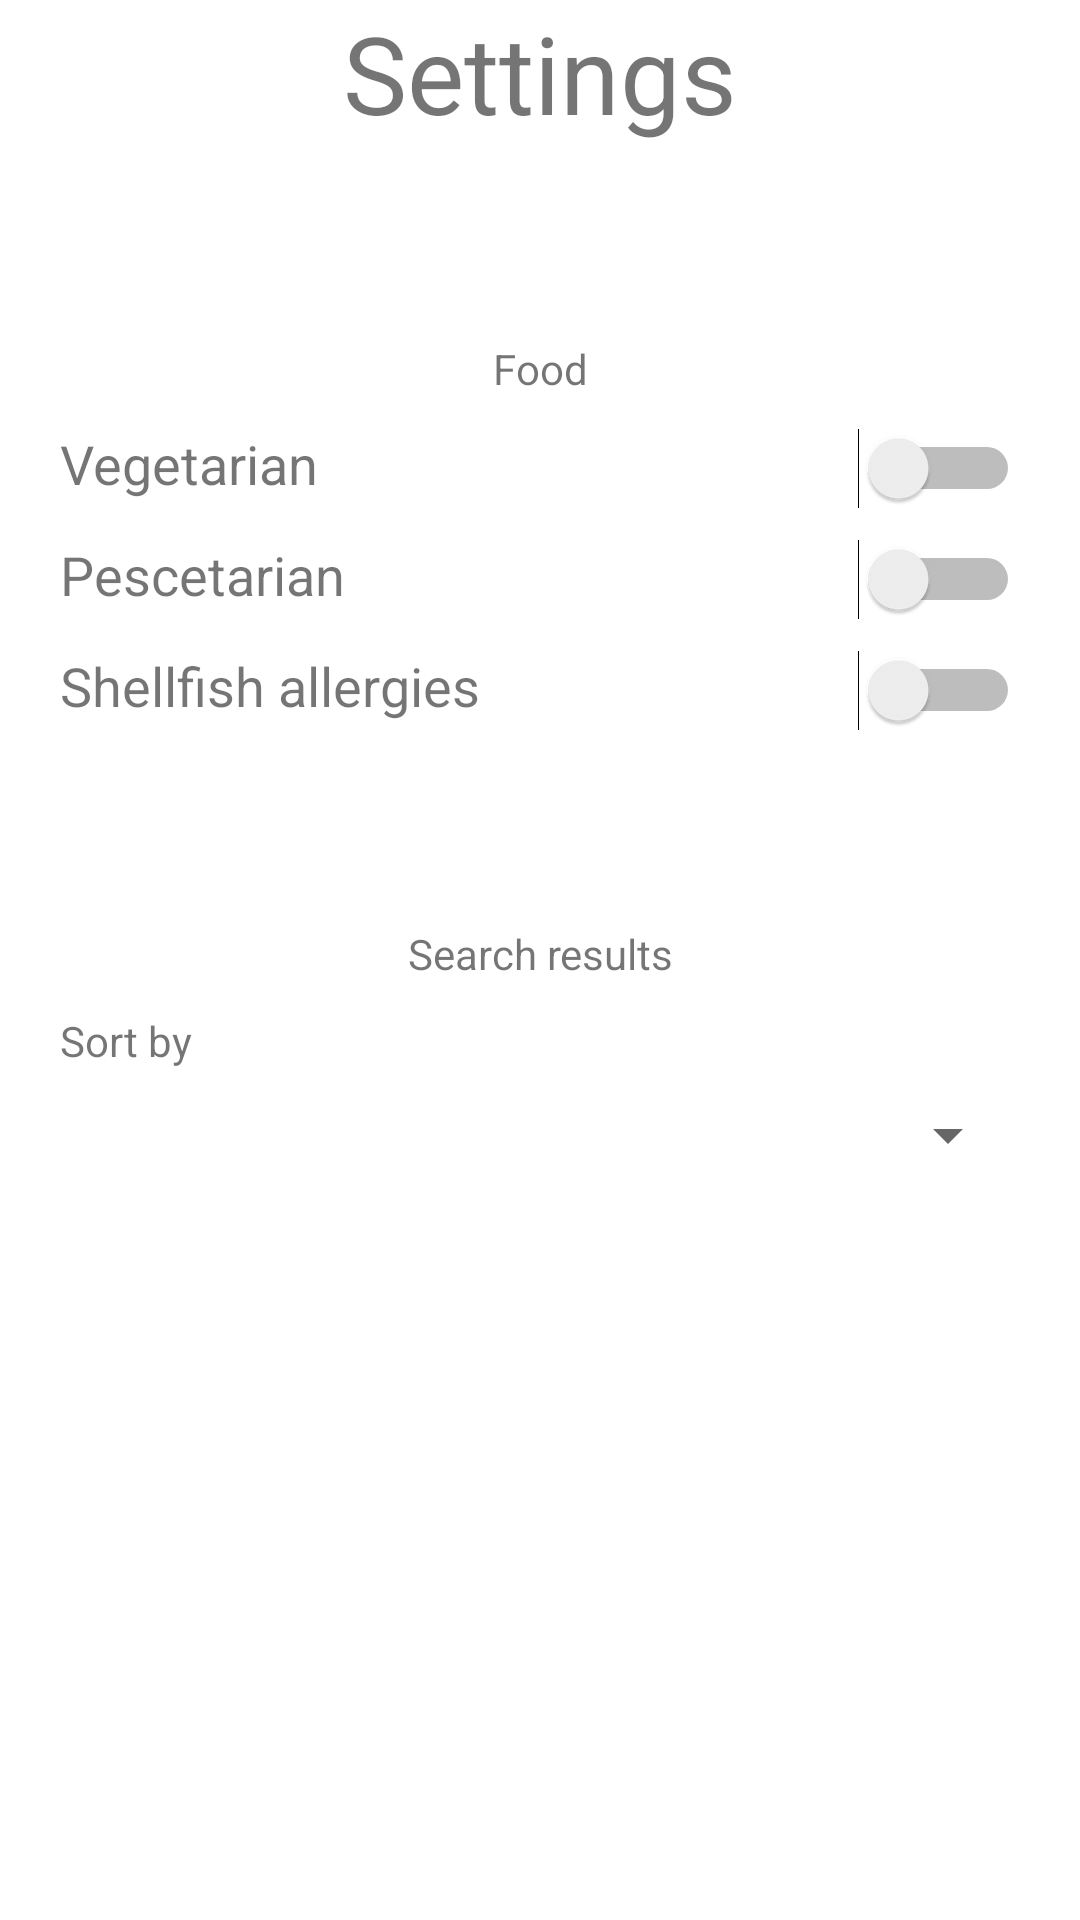

The Android layout XML behind this screen, and the referenced resources:
<!-- AndroidManifest.xml: application theme AppTheme -->
<!-- res/layout/fragment_settings.xml -->
<?xml version="1.0" encoding="utf-8"?>
<LinearLayout xmlns:android="http://schemas.android.com/apk/res/android"
    xmlns:tools="http://schemas.android.com/tools"
    android:layout_width="match_parent"
    android:layout_height="match_parent"
    android:orientation="vertical"
    android:background="@color/white"
    android:clickable="true"

    >

    <TextView
        android:id="@+id/textView2"
        android:layout_width="match_parent"
        android:layout_height="wrap_content"
        android:text="@string/title_settings"
        android:textAlignment="center"
        android:textSize="36sp" />

    <TextView
        android:id="@+id/textView4"
        android:layout_width="match_parent"
        android:layout_height="wrap_content"
        android:layout_marginTop="65dp"
        android:text="@string/title_food"
        android:textAlignment="center" />

    <LinearLayout
        android:layout_width="match_parent"
        android:layout_height="wrap_content"
        android:layout_marginTop="10dp">

        <TextView
            android:layout_width="wrap_content"
            android:layout_height="wrap_content"
            android:layout_marginLeft="20dp"
            android:gravity="left"
            android:text="@string/mealtype_vegan"
            android:textSize="18sp" />

        <Switch
            android:id="@+id/isVeganSwitch"
            android:layout_width="match_parent"
            android:layout_height="wrap_content"
            android:layout_marginRight="20dp" />
    </LinearLayout>

    <LinearLayout
        android:layout_width="match_parent"
        android:layout_height="wrap_content"
        android:layout_marginTop="10dp">

        <TextView
            android:layout_width="wrap_content"
            android:layout_height="wrap_content"
            android:layout_marginLeft="20dp"
            android:gravity="left"
            android:text="@string/title_is_pescetarian"
            android:textSize="18sp" />

        <Switch
            android:id="@+id/isPescetarianSwitch"
            android:layout_width="match_parent"
            android:layout_height="wrap_content"
            android:layout_marginRight="20dp" />
    </LinearLayout>

    <LinearLayout
        android:layout_width="match_parent"
        android:layout_height="wrap_content"
        android:layout_marginTop="10dp">

        <TextView
            android:layout_width="wrap_content"
            android:layout_height="wrap_content"
            android:layout_marginLeft="20dp"
            android:gravity="left"
            android:text="@string/title_is_allergic_to_shellfish"
            android:textSize="18sp" />

        <Switch
            android:id="@+id/isAllergicToShellfishSwitch"
            android:layout_width="match_parent"
            android:layout_height="wrap_content"
            android:layout_marginRight="20dp" />
    </LinearLayout>

    <TextView
        android:id="@+id/textView8"
        android:layout_width="match_parent"
        android:layout_height="wrap_content"
        android:layout_marginTop="65dp"
        android:text="@string/title_search_results"
        android:textAlignment="center" />

    <TextView
        android:id="@+id/sortByView"
        android:layout_width="wrap_content"
        android:layout_height="wrap_content"
        android:layout_marginLeft="20dp"
        android:layout_marginTop="10dp"
        android:text="@string/title_sort_by" />

    <Spinner
        android:id="@+id/selectsort"
        android:layout_width="match_parent"
        android:layout_height="wrap_content"
        android:layout_marginLeft="20dp"
        android:layout_marginTop="10dp"
        android:layout_marginRight="20dp" />


</LinearLayout>
<!-- resources referenced by this layout -->
<resources>
  <color name="white">#FFFFFF</color>
  <string name="mealtype_vegan">Vegetarian</string>
  <string name="title_food">Food</string>
  <string name="title_is_allergic_to_shellfish">Shellfish allergies</string>
  <string name="title_is_pescetarian">Pescetarian</string>
  <string name="title_search_results">Search results</string>
  <string name="title_settings">Settings</string>
  <string name="title_sort_by">Sort by</string>
  <style name="AppTheme" parent="Theme.AppCompat.Light.DarkActionBar">
          
          <item name="colorPrimary">@color/colorPrimary</item>
          <item name="colorPrimaryDark">@color/colorPrimaryDark</item>
          <item name="colorAccent">@color/colorAccent</item>
      </style>
  <color name="colorPrimary">#FFB954</color>
  <color name="colorPrimaryDark">#D69B45</color>
  <color name="colorAccent">#FF4081</color>
</resources>
